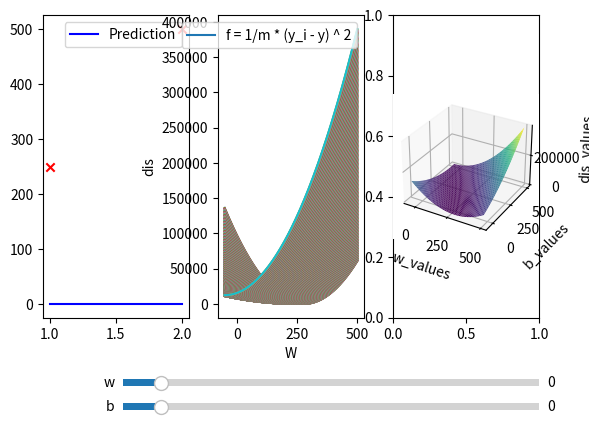

Source code (Python):
import numpy as np
import matplotlib.pyplot as plt
from matplotlib.widgets import Slider

def draw_Linear():
    def compute(x, y, w_array, b_array):
        m = x.shape[0]
        total_costs = np.zeros((len(w_array), len(b_array)))
        for i, w in enumerate(w_array):
            for j, b in enumerate(b_array):
                cost_sum = 0
                for k in range(m):
                    f_wb = w * x[k] + b
                    cost = (f_wb - y[k]) ** 2
                    cost_sum += cost
                total_costs[i, j] = (1 / (2 * m)) * np.sum(cost_sum)

        return total_costs

    def update_w(val):
        w = slider_w.val
        y = w * x_train + slider_b.val
        line.set_ydata(y)
        fig.canvas.draw_idle()
    def update_b(val):
        b = slider_b.val
        y = slider_w.val * x_train + b

        line.set_ydata(y)
        fig.canvas.draw_idle()

    '''
    def compute_cost(x, y, w, b): 
        """
        Computes the cost function for linear regression.
    
        Args:
          x (ndarray (m,)): Data, m examples 
          y (ndarray (m,)): target values
          w,b (scalar)    : model parameters  
    
        Returns
            total_cost (float): The cost of using w,b as the parameters for linear regression
                   to fit the data points in x and y
        """
        # number of training examples
        m = x.shape[0] 
    
        cost_sum = 0 
        for i in range(m): 
            f_wb = w * x[i] + b   
            cost = (f_wb - y[i]) ** 2  
            cost_sum = cost_sum + cost  
        total_cost = (1 / (2 * m)) * cost_sum  
    
        return total_cost
    '''
    # 训练数据
    x_train = np.array([1.0, 2.0])
    y_train = np.array([250.0, 500.0])
    # 窗口和子图
    fig, ax = plt.subplots(1, 3)
    plt.subplots_adjust(bottom=0.25)
    # 初始w, b的值
    initial_w = 0.0
    initial_b = 0.0
    # 预测值
    '''fx = ax + b'''
    y = initial_w * x_train + initial_b
    line, = ax[0].plot(x_train, y, c='b', label='Prediction')
    ax[0].scatter(x_train, y_train, marker='x', c='r')
    ax[0].legend()
    # 二次函数范围
    w_range = np.arange(-50, 501, 1)
    b_range = np.arange(-50, 500, 1)
    y_range = compute(x_train, y_train, w_range, b_range)
    # 创建图像
    lin = ax[1].plot(w_range, y_range)
    ax[1].set_xlabel('W')
    ax[1].set_ylabel('dis')
    ax[1].legend(['f = 1/m * (y_i - y) ^ 2'])
    # 滑块
    slider_ax_w = plt.axes([0.25, 0.1, 0.65, 0.03])
    slider_w = Slider(slider_ax_w, 'w', -50, 500, valinit=initial_w, valstep=0.1)
    slider_ax_b = plt.axes([0.25, 0.05, 0.65, 0.03])
    slider_b = Slider(slider_ax_b, 'b', -50, 500, valinit=initial_b, valstep=0.1)

    slider_w.on_changed(update_w)
    slider_b.on_changed(update_b)

    # 创建3维图像
    ax_3d = fig.add_subplot(133, projection='3d')
    W, B = np.meshgrid(w_range, b_range)
    ax_3d.plot_surface(W, B, y_range.T, cmap='viridis')  # 注意要对y_range进行转置

    ax_3d.set_xlabel('w_values')
    ax_3d.set_ylabel('b_values')
    ax_3d.set_zlabel('dis_values')


    plt.show()

draw_Linear()